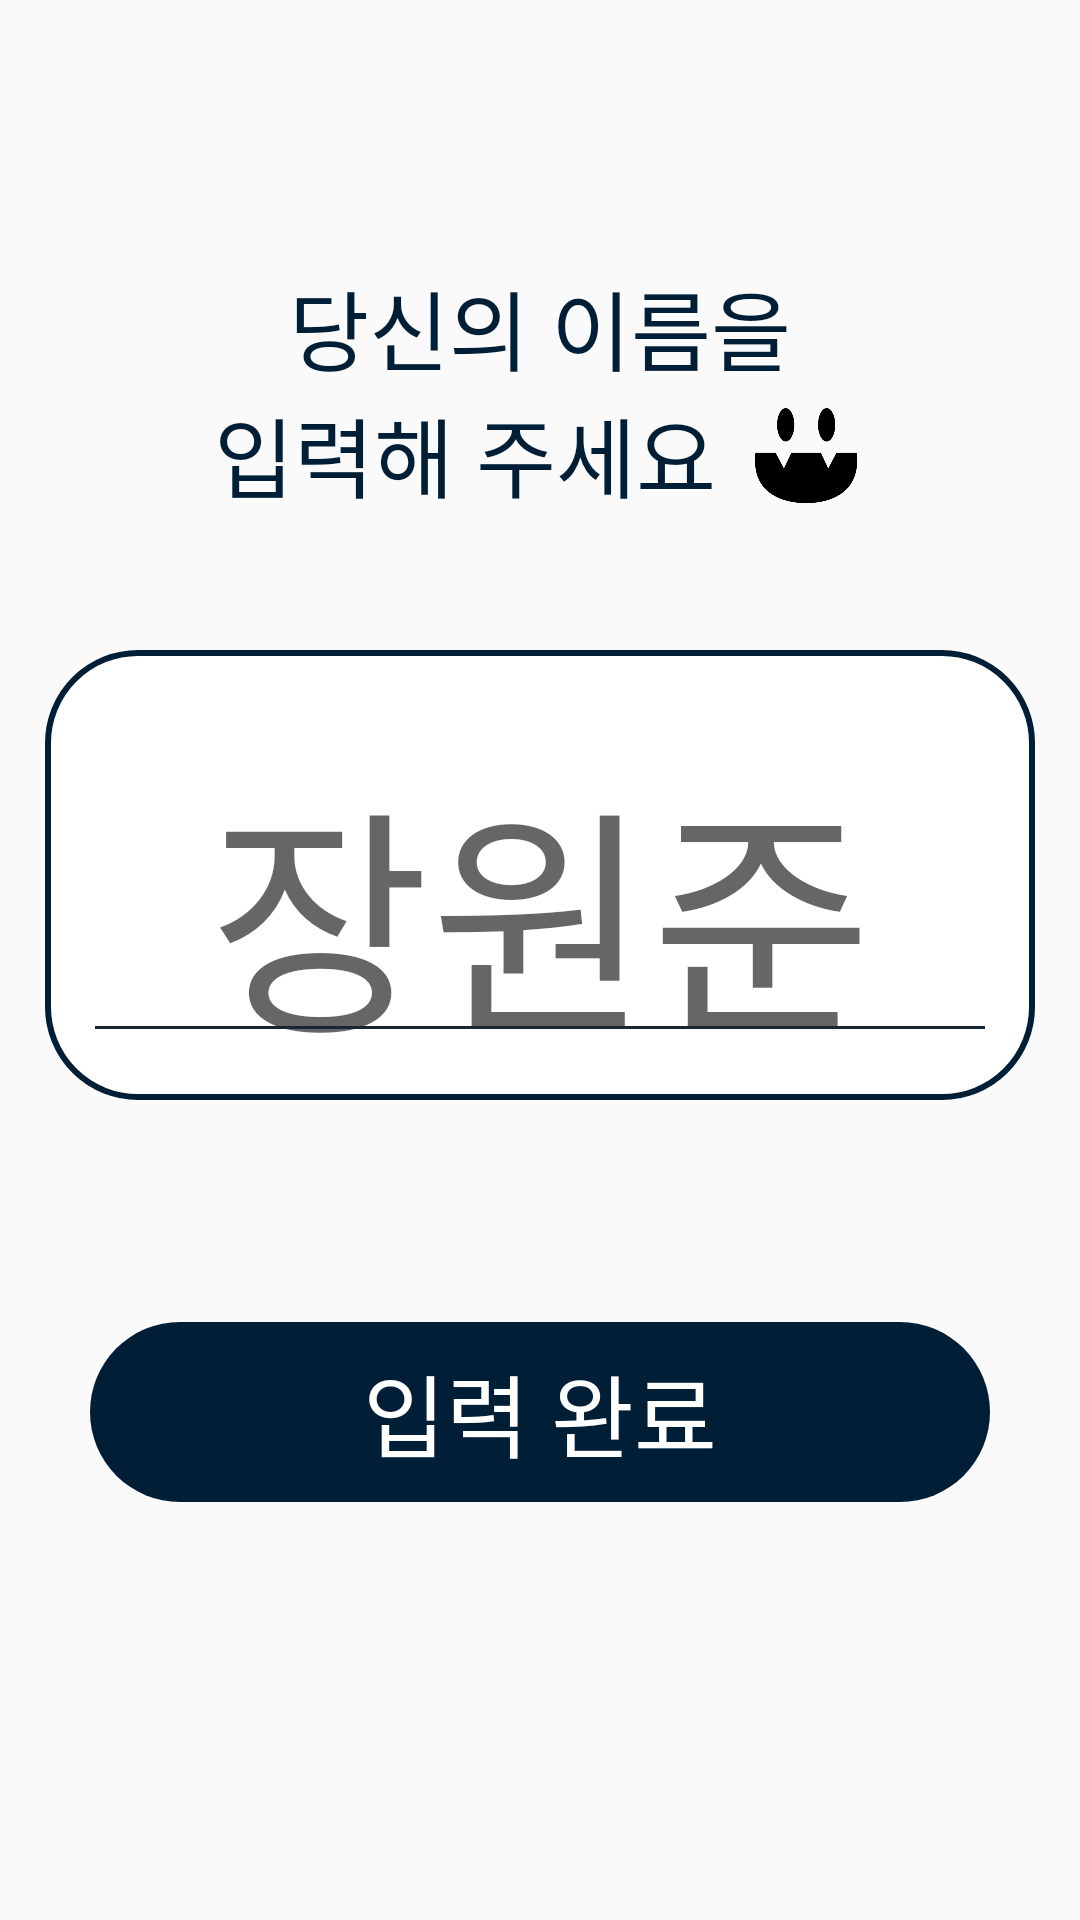

The Android layout XML behind this screen, and the referenced resources:
<!-- AndroidManifest.xml: activity theme AppTheme.NoActionBar -->
<!-- res/layout/activity_nickname.xml -->
<?xml version="1.0" encoding="utf-8"?>
<RelativeLayout xmlns:android="http://schemas.android.com/apk/res/android"
    android:layout_width="match_parent"
    android:layout_height="match_parent">


    <LinearLayout
        android:layout_width="match_parent"
        android:layout_height="wrap_content"
        android:orientation="vertical">

        <LinearLayout
            android:layout_width="wrap_content"
            android:layout_height="wrap_content"
            android:layout_gravity="center_horizontal"
            android:layout_marginTop="88dp"
            android:gravity="center"
            android:orientation="vertical">

            <TextView
                android:layout_width="wrap_content"
                android:layout_height="wrap_content"
                android:gravity="center_horizontal"
                android:lineSpacingExtra="6sp"
                android:text="당신의 이름을"
                android:textColor="#001f36"
                android:textSize="29sp" />

            <LinearLayout
                android:layout_width="wrap_content"
                android:layout_height="wrap_content"
                android:layout_gravity="center_horizontal"
                android:gravity="center_horizontal"
                android:orientation="horizontal">


                <TextView
                    android:layout_width="wrap_content"
                    android:layout_height="wrap_content"
                    android:lineSpacingExtra="6sp"
                    android:text="입력해 주세요"
                    android:textColor="#001f36"
                    android:textSize="29sp" />

                <ImageView
                    android:layout_width="40dp"
                    android:layout_height="40dp"
                    android:layout_marginLeft="10dp"
                    android:src="@drawable/face_1" />
            </LinearLayout>
        </LinearLayout>


        <RelativeLayout
            android:layout_width="330dp"
            android:layout_height="150dp"
            android:layout_gravity="center_horizontal"
            android:layout_marginBottom="74dp"
            android:layout_marginTop="44dp">

            <EditText
                android:id="@+id/nickname_edittext"
                android:layout_width="330dp"
                android:layout_height="150dp"
                android:layout_centerHorizontal="true"
                android:background="@drawable/bg_round_rect_white_back_corner"
                android:gravity="center"
                android:hint="장원준"
                android:lineSpacingExtra="16sp"
                android:paddingLeft="38dp"
                android:paddingRight="38dp"
                android:paddingTop="24dp"
                android:textColor="#001f36"
                android:textSize="80sp" />

            <View
                android:layout_width="296.5dp"
                android:layout_height="1dp"
                android:layout_alignParentBottom="true"
                android:layout_centerHorizontal="true"
                android:layout_marginBottom="23.5dp"
                android:background="#182535" />
        </RelativeLayout>

        <TextView
            android:id="@+id/nickname_button"
            android:layout_width="300dp"
            android:layout_height="60dp"
            android:layout_gravity="center_horizontal"
            android:background="@drawable/bg_round_rect_black"
            android:clickable="true"
            android:fontFamily="Notosa"
            android:foreground="?attr/selectableItemBackground"
            android:gravity="center"
            android:lineSpacingExtra="6sp"
            android:text="입력 완료"
            android:textColor="#ffffff"
            android:textSize="30sp" />
    </LinearLayout>

    <include
        layout="@layout/layout_loading_screen"
        android:visibility="gone" />


</RelativeLayout>
<!-- res/layout/layout_loading_screen.xml (included above) -->
<?xml version="1.0" encoding="utf-8"?>
<RelativeLayout xmlns:android="http://schemas.android.com/apk/res/android"
    xmlns:app="http://schemas.android.com/apk/res-auto"
    android:layout_width="match_parent"
    android:layout_height="match_parent"
    android:background="#bc001f36">

    <android.support.percent.PercentRelativeLayout
        android:layout_width="100dp"
        android:layout_height="10dp"
        android:layout_centerInParent="true">

        <View
            android:layout_width="match_parent"
            android:layout_height="match_parent"
            android:background="@drawable/bg_round_rect_yellow" />

        <View
            android:id="@+id/percent"
            android:layout_width="0dp"
            android:layout_height="match_parent"
            android:background="@drawable/bg_round_rect_white"
            app:layout_widthPercent="40%" />

    </android.support.percent.PercentRelativeLayout>


</RelativeLayout>
<!-- resources referenced by this layout -->
<resources>
  <!-- drawable bg_round_rect_black (drawable) -->
  <?xml version="1.0" encoding="utf-8"?>
  <shape xmlns:android="http://schemas.android.com/apk/res/android"
      android:padding="10dp"
      android:shape="rectangle">
      <solid android:color="#001f36" />
      <corners
          android:bottomLeftRadius="30dp"
          android:bottomRightRadius="30dp"
          android:topLeftRadius="30dp"
          android:topRightRadius="30dp" />
  </shape>
  <!-- drawable bg_round_rect_white (drawable) -->
  <?xml version="1.0" encoding="utf-8"?>
  <shape xmlns:android="http://schemas.android.com/apk/res/android"
      android:padding="10dp"
      android:shape="rectangle">
      <solid android:color="#FFFFFF" />
      <corners
          android:bottomLeftRadius="30dp"
          android:bottomRightRadius="30dp"
          android:topLeftRadius="30dp"
          android:topRightRadius="30dp" />
  </shape>
  <!-- drawable bg_round_rect_white_back_corner (drawable) -->
  <?xml version="1.0" encoding="UTF-8"?>
  <shape xmlns:android="http://schemas.android.com/apk/res/android">
      <solid android:color="#ffffffff" />
  
      <stroke
          android:width="2dp"
          android:color="#001f36" />
  
      <padding
          android:bottom="1dp"
          android:left="1dp"
          android:right="1dp"
          android:top="1dp" />
  
      <corners
          android:bottomLeftRadius="30dp"
          android:bottomRightRadius="30dp"
          android:topLeftRadius="30dp"
          android:topRightRadius="30dp" />
  </shape>
  <!-- drawable bg_round_rect_yellow (drawable) -->
  <?xml version="1.0" encoding="utf-8"?>
  <shape xmlns:android="http://schemas.android.com/apk/res/android"
      android:padding="10dp"
      android:shape="rectangle">
      <solid android:color="#ded368" />
      <corners
          android:bottomLeftRadius="30dp"
          android:bottomRightRadius="30dp"
          android:topLeftRadius="30dp"
          android:topRightRadius="30dp" />
  </shape>
  <!-- drawable face_1: png bitmap (drawable-xxhdpi, 36113 bytes) -->
  <style name="AppTheme.NoActionBar">
          <item name="windowActionBar">false</item>
          <item name="windowNoTitle">true</item>
      </style>
</resources>
